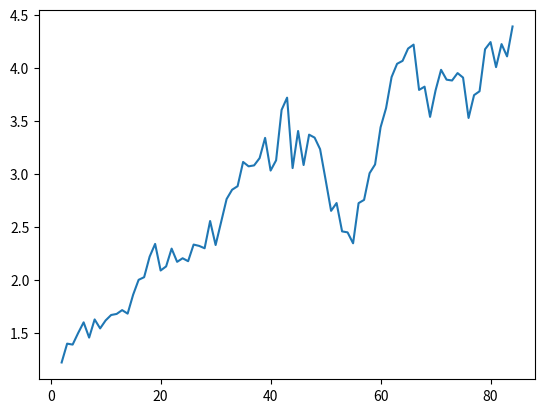

Recreate this plot in Python.
import random
import numpy as np
import matplotlib.pyplot as plt


def number_of_population():
    """
    :return: pocet populacie, ktora sa vygeneruje
    """
    return 100


def gems():
    """
    :return: pozicie v jednorozmenom poli, kde su ukyte poklady
    """
    return [11, 16, 27, 29, 39]


def load_map():
    """
    :return: rozmer mapy a startovna pozicia
    """
    map_size = 7
    start_position = 45
    return start_position, map_size


def incrementation(array, position):
    """
    :param array: jeden jedinec
    :param position: konkretny gen jedinca
    :return: upraveny jedinec
    """
    if array[position] == 256:
        array[position] = 0
    else:
        array[position] += 1
    return array


def decrementation(array, position):
    """
     :param array: jeden jedinec
     :param position: konkretny gen jedinca
     :return: upraveny jedinec
     """
    if array[position] == 0:
        array[position] = 256
    else:
        array[position] -= 1
    return array


def jump(array, position):
    """
    :param array: jeden jedinec
    :param position: pozicia konkretneho genu jedinca
    :return: pozicia noveho genu
    """
    new_position = array[position] & 63 # pozeram prvych 6 bitov cisla
    return new_position, array


def output(array, position, move_array, actual_position, size_of_map):
    """
    :param array: konkretny jedinec
    :param position: pozicia konkretneho genu jedinca
    :param move_array: pole v ktorom su ulozene hodnoty, kde vsade sa viem pohnut
    :param actual_position: aktualna pozicia na mape, na ktorej sa nachadzam
    :param size_of_map: velkost mapy
    :return: aktualna pozicia, kde na mape sa nachadzam a pohyby ktore vykonal jedinec
    """

    next_move = array[position] & 3 #pozeram posledne 2 bity cisla
    if next_move == 0:
        actual_position += size_of_map
        move_array.append(actual_position)
    elif next_move == 1:
        actual_position -= size_of_map
        move_array.append(actual_position)
    elif next_move == 2:
        actual_position -= 1
        move_array.append(actual_position)
    elif next_move == 3:
        actual_position += 1
        move_array.append(actual_position)
    return actual_position, move_array


def generate():
    """
    generovanie zakladnej populacie
    :return: vratenie pola o velkosti 64 s cislami od 0 do 255
    """
    return np.random.randint(0, 255, 64)


def convert(position, size_of_map):
    """
    :param position: pozicia, kde na mape sa nachadzam
    :param size_of_map: velkost mapy
    :return: konvertovanie jednorozmerneho pola do dvojrozmerneho
    """
    return position // size_of_map, position % size_of_map


def check(old_position, new_position, move_array, size_of_map):
    """
    kontrola ci pohyb ktory som vykonal nejde mimo mapu
    :param old_position: stara pozicia na ktorej som sa nachadzal
    :param new_position: nova pozicia na ktorej som teraz
    :param move_array: pole, v ktorom su zaznamenane suradnice pohybov po mape
    :param size_of_map: velkost mapy
    :return: tah bol korektny alebo nie
    """
    prev_x, prev_y = convert(old_position, size_of_map)
    next_x, next_y = convert(new_position, size_of_map)
    number = move_array[-1]
    if number < 0 or number > size_of_map * size_of_map - 1 or prev_x != next_x and prev_y != next_y:
        return True
    return False


def move(start_position, array, size_of_map):
    """
    :param start_position:  pozicia na mape z ktorej startujem
    :param array:   jedinec
    :param size_of_map: velkost mapy
    :return: vysledne pole pohybov po mape
    """
    actual_position = start_position
    position = 0
    move_array = []
    f_value = array[position] >> 6
    moves = 0
    gem = gems()
    """
    prvych 500 iteracii po nich sa dany genofond skonci
    """
    while moves != 500:
        """
        ak presiahnem 8 bitov
        """
        if array[position] > 255:
            array[position] %= 255
        """
        kontrolovanie prvych 2 bitov, podla nich viem co sa ma vykonat
        """
        new_position = array[position] & 63

        if f_value == 0:
            array = incrementation(array, new_position)
        elif f_value == 1:
            array = decrementation(array, new_position)
        elif f_value == 3:
            """
            ulozenie starej pozicie, kvoli kontrole ci nevyndem z pola
            """
            old_position = actual_position
            actual_position, move_array = output(array, new_position, move_array, actual_position, size_of_map)
            """
            ak sa som vysiel mimo mapy tak pole vytiahnem zo zasobnika a stroj ukoncim
            """
            if check(old_position, actual_position, move_array, size_of_map):
                move_array.pop()
                break

            count = 0

            """
            kontrola kolko pokladov som zobral, ak mam vsetky tak mozem skoncit
            """
            for i in gem:
                if i in move_array:
                    count += 1
            if count == gem.__len__():
                break

        if f_value == 2:
            position, array = jump(array, position)
            """
            v pripade ze som nepresiel jumpom, tak sa presuniem na dalsi gen jedinca
            """
        else:
            position += 1
            if position > 63:
                position = 0
        f_value = array[position] >> 6
        moves += 1 # zvysujem pocet iteracii
    return move_array


def first_population(number):
    """
    vygenerovanie prvych 20 jednotiek populacie
    :return: vygenerovanych prvych 20 jedincov s genami
    """
    input_array = []
    for i in range(number):
        input_array.append(generate())
    return input_array


def fitness(arrays):
    """
    :param arrays: vstupny jedinec, pre ktoreho chcem vypocitat fitness
    :return: fitnes konkretneho jedinca
    """
    fitnes = 1
    start_position, map_size = load_map()
    gem = gems()
    array = move(start_position, arrays.copy(), map_size)

    """
    kontrolujem kolko pokladov som cestov zobral
    """
    for i in gem:
        if i in array:
            fitnes += 1
    if array.__len__() > map_size * map_size:
        fitnes -= (array.__len__() * map_size * 0.001)

    """
    ak fitnes = poctu pokladov, tak som nasiel vsetky s dostacujucou cestou
    """
    if fitnes == gem.__len__() + 1:
        print("cesta je: ")
        for i in array:
            print("(", i // map_size, i % map_size, ")")
            if i in gem:
                print("zobral som poklad cislo ", i)

    return fitnes


def generate_position(old_generation, total_sum):
    """
    :param old_generation: generacia starych jedincov
    :param total_sum: suma fitnes funkcii
    :return: pozicia konkretneho jednica
    """
    counter = -1
    new_sum = 0
    list_1 = random.randint(0, int(total_sum))
    for m in old_generation:
        counter += 1
        new_sum += m[0]
        if new_sum >= list_1:
            return counter


def roulete(old_generation, count):
    """
    :param old_generation: stara generacia jedincov
    :param count: pocet, kolko jedincov ma ist do rulety
    :return: nova generacia jedincov a suma fitness
    """
    old_generation = sorted(old_generation.copy(), key=lambda x: x[0], reverse=True)
    total_sum = 0
    new_generation = []
    pom_array = []
    for i in old_generation:
        total_sum += i[0]
    for i in range(count):
        """
        vyber 2 nahodnych jedincov z generacie
        """
        list_1 = generate_position(old_generation, total_sum)
        list_2 = generate_position(old_generation, total_sum)
        for j in range(64):
            """
            nahodne vyberam gen bud z otca alebo z matky
            """
            probability = random.randint(0, 1)
            if probability == 0:
                pom_array.append(old_generation[list_1][1][j])
            else:
                pom_array.append(old_generation[list_2][1][j])
        new_generation.append(pom_array)
        pom_array = []
    return new_generation, total_sum


def top_population_first(new_generation, counter):
    """
    funkcia vrati to counter jedincov
    :param new_generation: pole jedincov
    :param counter: pocet kolko najlepsich jedincov ma byt vybratych
    :return: top counter jedincov, spolu s fitness ohodnoteniami
    """
    new_population = []
    help_array = sorted(new_generation.copy(), key=lambda x: x[0], reverse=True)
    for i in range(counter):
        new_population.append(help_array[i].copy())
    return new_population


def top_population(new_generation, counter):
    """
    funkcia vrati to counter jedincov
    :param new_generation: pole jedincov
    :param counter: pocet kolko najlepsich jedincov ma byt vybratych
    :return: top counter jedincov
    """
    new_population = []
    help_array = sorted(new_generation.copy(), key=lambda x: x[0], reverse=True)
    for i in range(counter):
        new_population.append(help_array[i][1].copy())
    return new_population


def fill_with_random(new_generation, mutation):
    """
    :param new_generation: nova generacia jedincov
    :param mutation: pravdepodobnost mutacie
    :return: nove pole zmutovanych jedincov a aktualna pravdepodobnost mutacie
    """
    pom_array = []
    new_population = []
    for i in new_generation:
        probability = random.randint(0, 100)
        """
        zistovanie ci jedinec ma byt zmutovany
        """
        if probability < mutation:
            random_number = random.randint(0, 256)
            for m in range(64):
                """
                random vyber ci bude dedit od otca alebo od matky
                """
                k = random.randint(0, 1)
                if k == 0:
                    new_number = i[m] + random_number
                    """
                    osetrenie aby som nemal cislo vecsie ako 8 bitov
                    """
                    if new_number > 255:
                        new_number %= 256
                else:
                    new_number = i[m]
                pom_array.append(new_number)
                """
                pridanie jedinca do novej populacie
                """
            new_population.append(pom_array)
            pom_array = []
        else:
            new_population.append(i)
    return new_population, mutation


def roulete_test():
    """
    hlavny beh, krizenie a mutovanie jedincov
    :return: parametre pre vykreslenie grafu
    """
    population = 1
    graph_sum = []
    graph_population = []
    top_members = []
    mutation = 20
    number = number_of_population()
    input_arrays = first_population(number)
    rated_generation = []
    """
    vygenerovanie a ohodnotenie prvej populacie
    """
    for i in range(number):
        rated_generation.append([fitness(input_arrays[i]), input_arrays[i]])
    sorted_array = sorted(rated_generation.copy(), key=lambda x: x[0], reverse=True)
    best_fitness = sorted_array[0][0]
    gem = gems().__len__()

    """
    ak sa fitnes rovna poctu gemov, tak som dosiahol vysledok s akceptovatelnou cestou
    """

    while best_fitness != gem + 1:
        population += 1
        new_generation = []
        help_array, total_sum = roulete(rated_generation, number - 5)
        """
        vyuzitie jednotlivych vyssie spomenutych funkcii na vytvorenie novej populacie
        """
        for i in help_array:
            new_generation.append(i)
        help_array, mutation = fill_with_random(new_generation, mutation)
        new_generation = []
        for i in help_array:
            new_generation.append(i)
        help_array = top_population_first(rated_generation, 5)  # funkcia vrati top x jedincov

        for i in help_array:
            top_members.append(i.copy())
        top_members = sorted(top_members, key=lambda x: x[0], reverse=True)
        help_array = top_population(top_members, 5)

        for i in help_array:
            new_generation.append(i)
        rated_generation = []
        for i in range(number):
            rated_generation.append([fitness(new_generation[i]), new_generation[i]])
        rated_generation = sorted(rated_generation, key=lambda x: x[0], reverse=True)
        best_fitness = rated_generation[0][0]

        print("max fitness ", best_fitness, "priemerna fitness ", total_sum / number, "mutacia ", mutation, "populacia",
              population)
        if best_fitness == gem + 1:
            break
        graph_sum.append(total_sum / number)
        graph_population.append(population)
        """
        kontrola mutacie, aby nebolo prilis vysoka alebo prilis nizka
        """
        if population > 2 and mutation < 55:
            if abs(graph_sum[-2] - graph_sum[-1]) > 0.20:
                mutation = 20
            else:
                mutation += 1
        elif population > 2 and mutation == 0:
            mutation += 1
    print("ciel dosiahnuty na ", population, "tu generaciu")
    return graph_population, graph_sum


def draw_graph():
    """
    vykreslenie grafu
    :return: graf
    """
    generation, total_sum = roulete_test()
    plt.plot(generation, total_sum)
    plt.show()


draw_graph()
